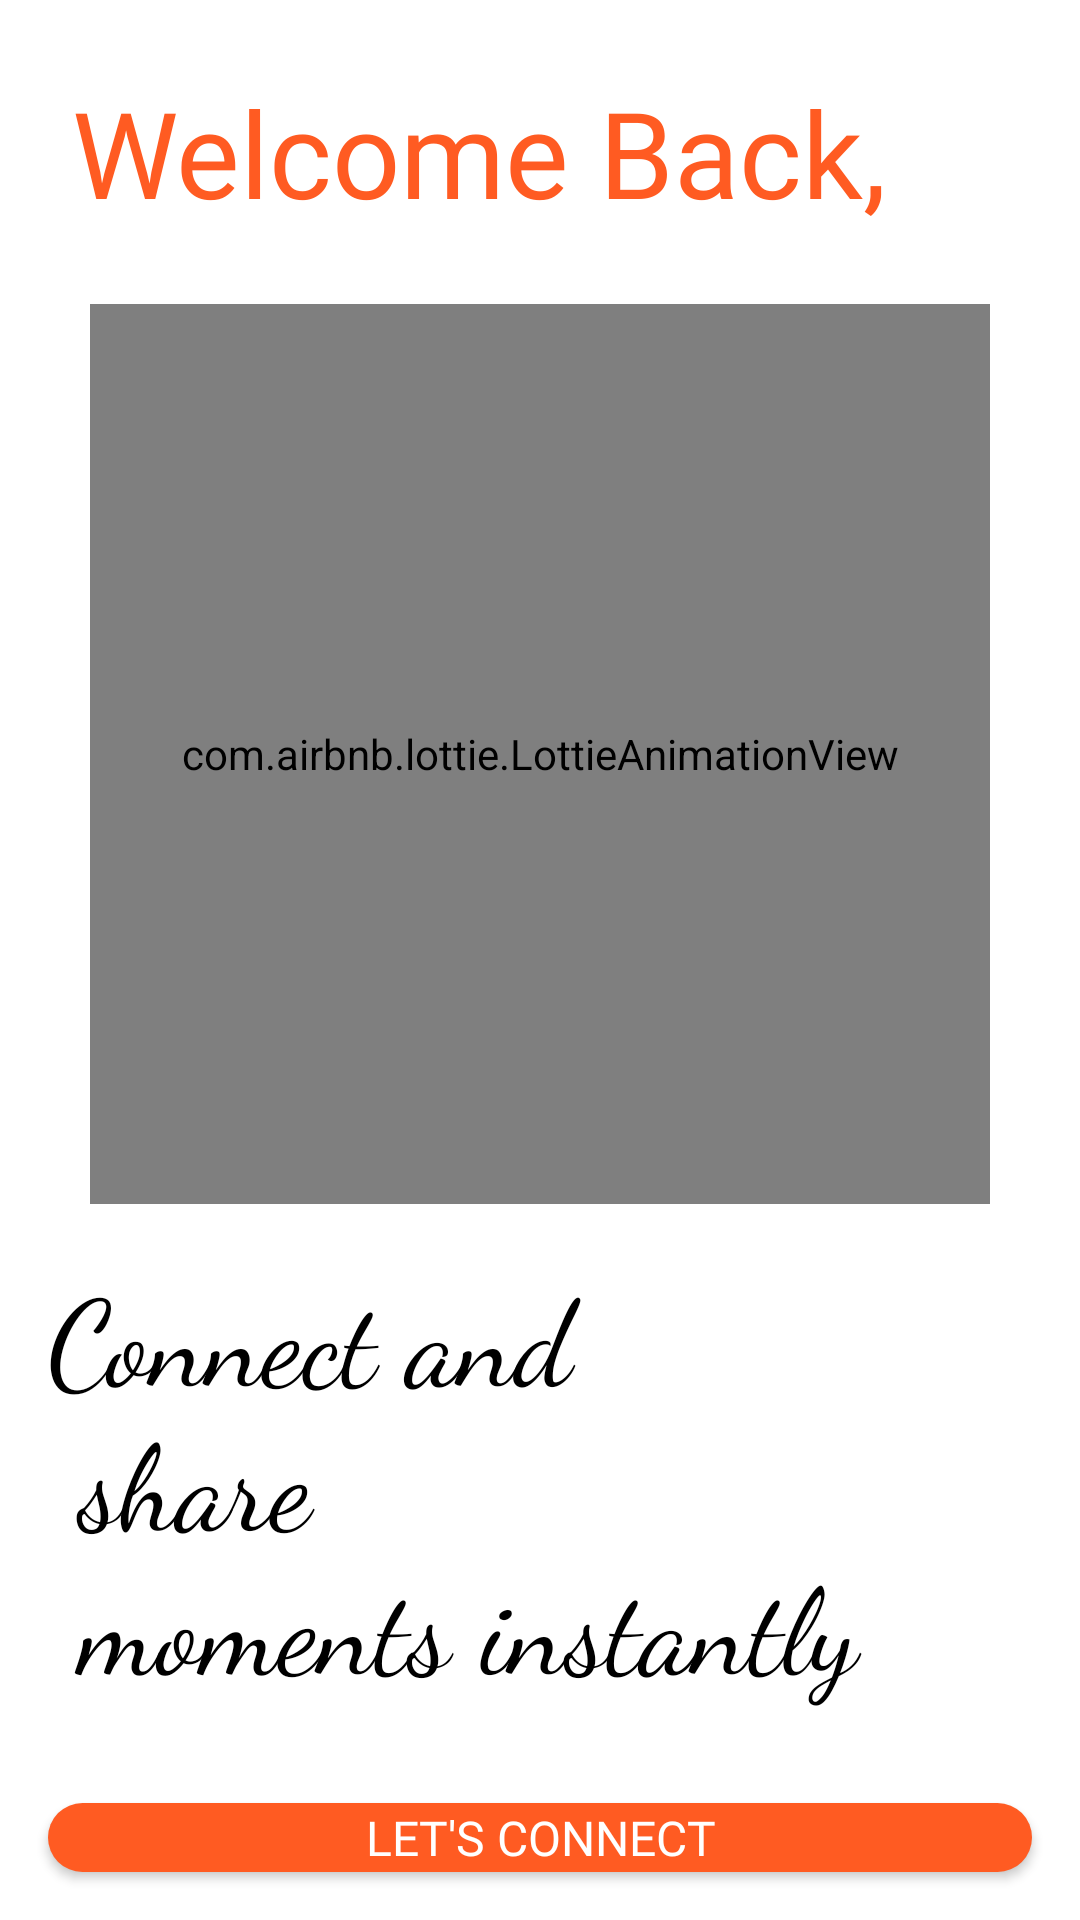

Write the Android layout XML for this screen, with the resource values it uses.
<!-- AndroidManifest.xml: application theme Theme.LetsConnect -->
<!-- res/layout/welcome.xml -->
<?xml version="1.0" encoding="utf-8"?>
<LinearLayout xmlns:android="http://schemas.android.com/apk/res/android"
    xmlns:app="http://schemas.android.com/apk/res-auto"
    xmlns:tools="http://schemas.android.com/tools"
    android:layout_width="match_parent"
    android:layout_height="match_parent"
    tools:context=".welcome"
    android:orientation="vertical"
    android:background="@color/white"
    >
    <TextView
        android:layout_width="wrap_content"
        android:layout_height="wrap_content"
        android:text="@string/welcome_back"
        android:textSize="40sp"
        android:textColor="@color/orange"
        android:fontFamily="@font/crete_round"
        android:layout_margin="24dp"

        />


    <com.airbnb.lottie.LottieAnimationView
        android:layout_width="300dp"
        android:layout_height="300dp"
        app:lottie_rawRes="@raw/introo"
        app:lottie_loop="true"
        android:layout_gravity="center"
        app:lottie_autoPlay="true"
        />

    <TextView
        android:layout_width="313dp"
        android:layout_height="wrap_content"
        android:layout_margin="16dp"
        android:fontFamily="cursive"
        android:text="@string/welcome_note"
        android:textColor="@color/black"
        android:textSize="40sp"

        />

    <androidx.appcompat.widget.AppCompatButton
        android:id="@+id/move"
        android:layout_width="match_parent"
        android:layout_height="wrap_content"
        android:background="@drawable/button_shaper"
        android:fontFamily="@font/crete_round"
        android:text="@string/app_name"
        android:textColor="@color/white"
        android:textSize="16sp"
        android:layout_margin="16dp"
        />

</LinearLayout>
<!-- resources referenced by this layout -->
<resources>
  <color name="black">#FF000000</color>
  <color name="orange">#FF5B22</color>
  <color name="white">#FFFFFFFF</color>
  <!-- drawable button_shaper (drawable) -->
  <?xml version="1.0" encoding="utf-8"?>
  <shape xmlns:android="http://schemas.android.com/apk/res/android"
      android:shape="rectangle"
      >
      <solid android:color="@color/orange">
  
      </solid>
  
      <corners android:radius="30dp">
  
      </corners>
  
  
  </shape>
  <string name="app_name">Let\'s Connect</string>
  <string name="welcome_back">Welcome Back,</string>
  <string name="welcome_note"> Connect and \n share \n moments instantly</string>
  <style name="Theme.LetsConnect" parent="Theme.MaterialComponents.DayNight.NoActionBar">
          
          <item name="colorPrimary">@color/purple_500</item>
          <item name="colorPrimaryVariant">@color/orange</item>
          <item name="colorOnPrimary">@color/white</item>
          
          <item name="colorSecondary">@color/teal_200</item>
          <item name="colorSecondaryVariant">@color/teal_700</item>
          <item name="colorOnSecondary">@color/black</item>
          
          <item name="android:statusBarColor">?attr/colorPrimaryVariant</item>
          
      </style>
  <color name="purple_500">@color/orange</color>
  <color name="teal_200">#FF03DAC5</color>
  <color name="teal_700">#FF018786</color>
</resources>
